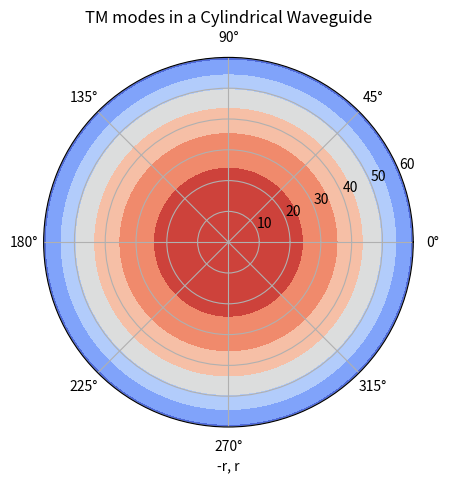

The script that saved this image:
# -*- coding: utf-8 -*-
"""
Purpose: Visualizing Transverse Magnetic modes in a cylindrical waveguide
[redacted]
created: 3/6/2019
date modified: 6/26/19
"""

import numpy as np
import matplotlib.pyplot as plt

#define constants and waveguide size
E0 = 100
a = 10
b = 10
m = 25
n = 22
pi = np.pi

# Using linspace for grid
azimuths = np.radians(np.linspace(0, 360, 100))
zeniths = np.arange(0, 70, 10)

r, theta = np.meshgrid(zeniths, azimuths)

#E-Field equations
E_x = -100*(m*pi/a)*np.cos(m*pi*r/a)*np.sin(n*pi*r/b)
    
E_y = -100*(n*pi/b)*np.sin(m*pi*r/a)*np.cos(n*pi*r/b)

E_z = 100*(np.sin(m*pi*r/a)*np.sin(n*pi*r/b))
    
E_1 = (E_x*E_x + E_y*E_y + E_z*E_z)

#make plot
fig, ax = plt.subplots(subplot_kw=dict(projection='polar'))
ax.contourf(theta, r, E_1, cmap='coolwarm_r')
plt.xlabel('-r, r')
plt.title('TM modes in a Cylindrical Waveguide')
plt.show()